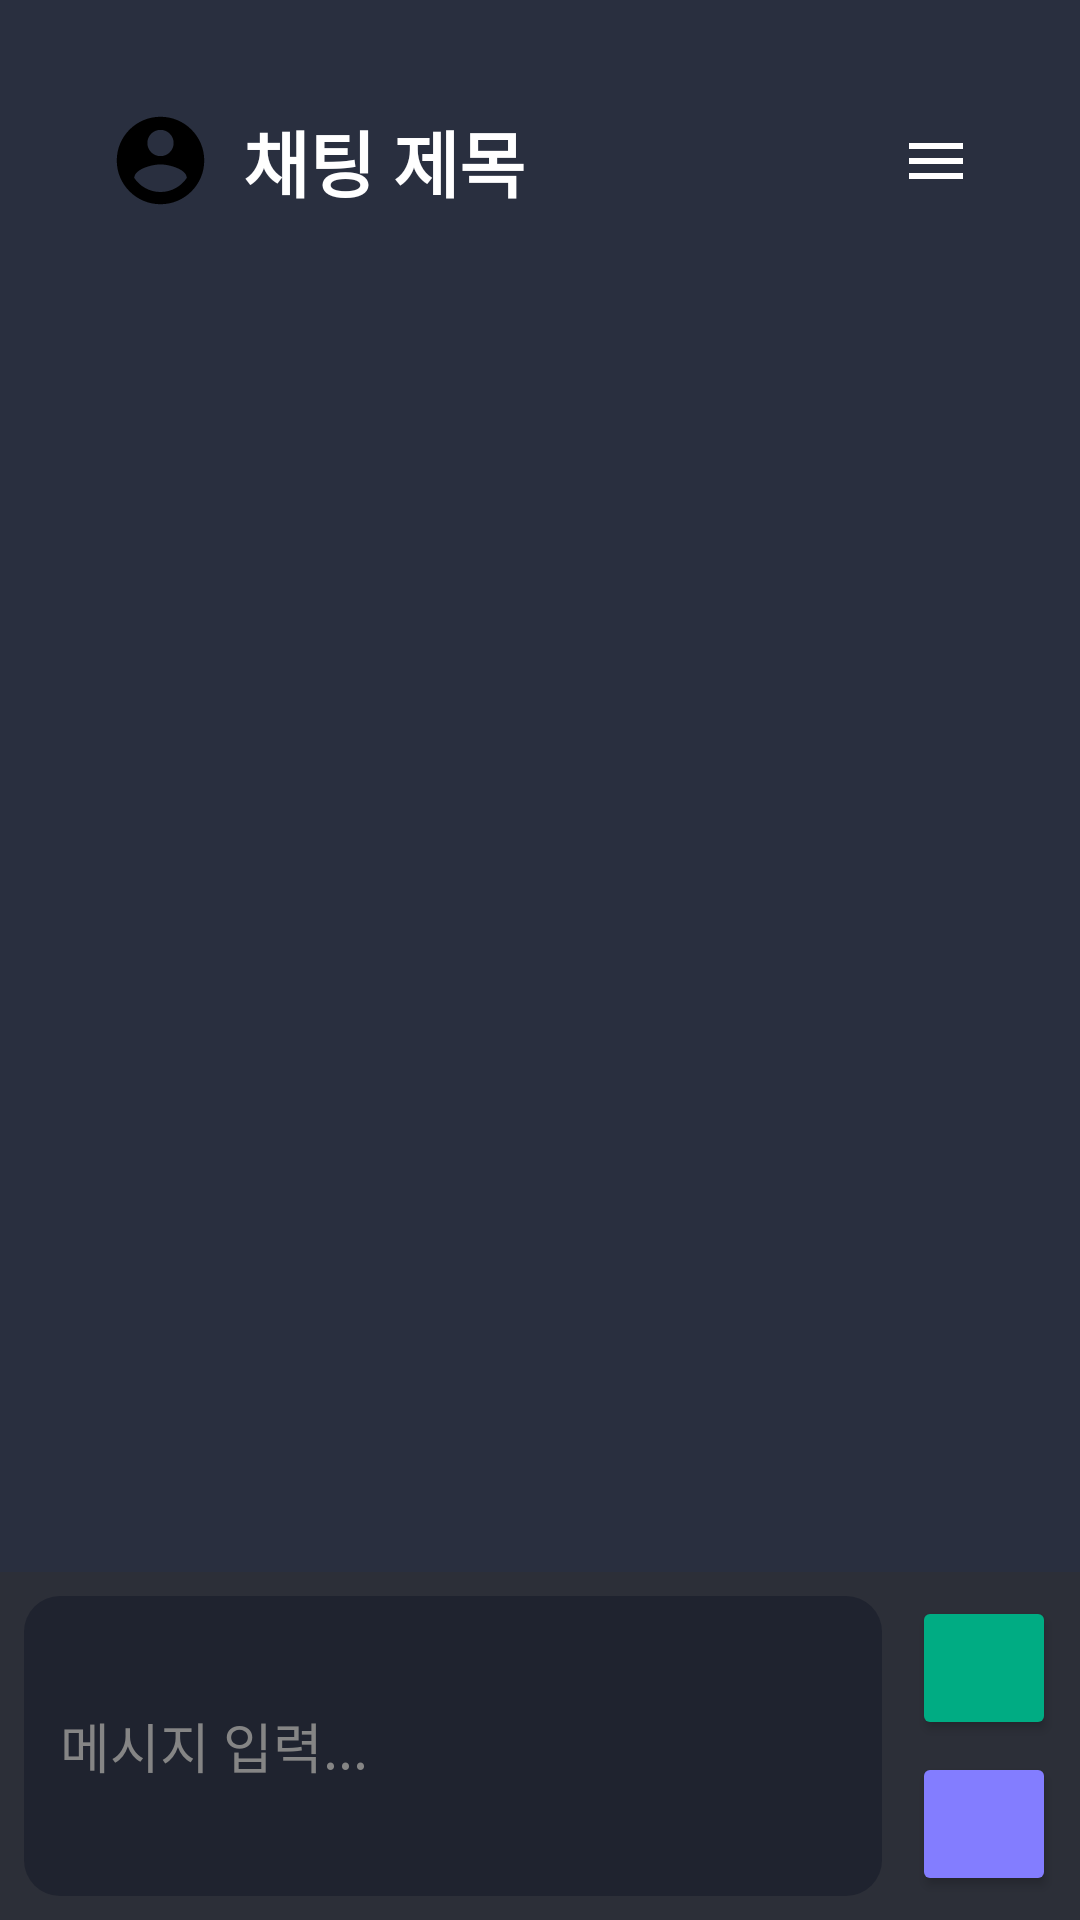

Produce the Android XML layout that renders to this screen, including the resource entries it uses.
<!-- AndroidManifest.xml: application theme Theme.StudyBuddy -->
<!-- res/layout/activity_chatroom.xml -->
<?xml version="1.0" encoding="utf-8"?>
<LinearLayout xmlns:android="http://schemas.android.com/apk/res/android"
    xmlns:app="http://schemas.android.com/apk/res-auto"
    xmlns:tools="http://schemas.android.com/tools"
    android:layout_width="match_parent"
    android:layout_height="match_parent"
    android:orientation="vertical">
    <RelativeLayout
        android:layout_width="match_parent"
        android:layout_height="wrap_content"
        android:padding="16dp">
        <ImageView
            android:id="@+id/accountImage"
            android:layout_width="wrap_content"
            android:layout_height="wrap_content"
            android:src="@drawable/baseline_account_circle_24"
            android:layout_marginLeft="20dp"
            android:layout_alignTop="@id/chatTitleText"
            android:layout_alignBottom="@id/chatTitleText"/>

        <TextView
            android:id="@+id/chatTitleText"
            android:layout_width="wrap_content"
            android:layout_height="wrap_content"
            android:text="채팅 제목"
            android:textSize="24dp"
            android:textStyle="bold"
            android:gravity="center"
            android:layout_toRightOf="@id/accountImage"
            android:layout_marginLeft="10dp"
            android:layout_marginTop="20dp"/>

        
        <ImageButton
            android:id="@+id/btn_chatMenu"
            android:layout_width="wrap_content"
            android:layout_height="wrap_content"
            android:src="@drawable/baseline_menu_24"
            android:background="?android:attr/selectableItemBackground"
            android:layout_alignParentEnd="true"
            android:layout_alignTop="@id/chatTitleText"
            android:layout_alignBottom="@id/chatTitleText"
            android:layout_marginRight="20dp"
            android:contentDescription="목록 버튼"/>
    </RelativeLayout>

    
    <androidx.recyclerview.widget.RecyclerView
        android:id="@+id/chatRecyclerView"
        android:layout_width="match_parent"
        android:layout_height="0dp"
        android:layout_weight="1"
        android:padding="8dp"
        android:scrollbars="vertical"
        android:clipToPadding="false"
        tools:listitem="@layout/activity_chat_message"/>

    <LinearLayout
        android:layout_width="match_parent"
        android:layout_height="wrap_content"
        android:orientation="horizontal"
        android:padding="8dp"
        android:background="#2C2F38"
        android:baselineAligned="false"
        android:gravity="center_vertical"> 

        <EditText
            android:id="@+id/messageInput"
            android:layout_width="0dp"
            android:layout_weight="1"
            android:layout_height="match_parent"
            android:hint="메시지 입력..."
            android:background="@drawable/rounded_edittext"
            android:textColor="#FFFFFF"
            android:textColorHint="#858585"
            android:padding="12dp"
            android:gravity="center_vertical" />

        
        <LinearLayout
            android:layout_width="wrap_content"
            android:layout_height="match_parent"
            android:orientation="vertical"
            android:gravity="center"
            android:layout_marginLeft="10dp">

            <FrameLayout
                android:layout_width="wrap_content"
                android:layout_height="wrap_content">

            
            <Button
                android:id="@+id/btn_noUse1"
                android:layout_width="48dp"
                android:layout_height="48dp"
                android:text=""
                android:backgroundTint="#00AC83"
                android:contentDescription="Themed button" />

            <ImageButton
                android:id="@+id/btn_attachButton"
                android:layout_width="48dp"
                android:layout_height="48dp"
                android:src="@drawable/baseline_attach_file_24"
                android:background="?android:attr/selectableItemBackground"
                android:contentDescription="Attach"
                android:layout_gravity="center_horizontal"
                android:layout_marginBottom="4dp" />
            </FrameLayout>

            <FrameLayout
                android:layout_width="wrap_content"
                android:layout_height="wrap_content">

            
            <Button
                android:id="@+id/btn_noUse2"
                android:layout_width="48dp"
                android:layout_height="48dp"
                android:text=""
                android:backgroundTint="#837DFF"
                android:contentDescription="Themed button" />

            <ImageButton
                android:id="@+id/btn_sendButton"
                android:layout_width="48dp"
                android:layout_height="48dp"
                android:src="@drawable/baseline_send_24"
                android:background="?android:attr/selectableItemBackground"
                android:contentDescription="Send"
                android:layout_gravity="center_horizontal" />
            </FrameLayout>

        </LinearLayout>
    </LinearLayout>
</LinearLayout>
<!-- res/layout/activity_chat_message.xml (included above) -->
<?xml version="1.0" encoding="utf-8"?>
<LinearLayout xmlns:android="http://schemas.android.com/apk/res/android"
    android:layout_width="match_parent"
    android:layout_height="wrap_content"
    android:orientation="horizontal"
    android:padding="8dp"
    android:layout_marginBottom="4dp">

    
    <ImageView
        android:id="@+id/profileImage"
        android:layout_width="40dp"
        android:layout_height="40dp"
        android:src="@drawable/profile"
        android:contentDescription="Profile Image"
        android:layout_marginEnd="8dp"
        android:scaleType="centerCrop"
        android:background="@drawable/rounded_profile_background" />

    
    <LinearLayout
        android:layout_width="0dp"
        android:layout_weight="1"
        android:layout_height="wrap_content"
        android:orientation="vertical">

        
        <TextView
            android:id="@+id/username"
            android:layout_width="wrap_content"
            android:layout_height="wrap_content"
            android:text="사용자 이름"
            android:textColor="#FFFFFF"
            android:textStyle="bold"
            android:textSize="14sp" />

        
        <TextView
            android:id="@+id/messageText"
            android:layout_width="wrap_content"
            android:layout_height="wrap_content"
            android:text="메시지 내용"
            android:textColor="#FFFFFF"
            android:background="@drawable/rounded_message_background"
            android:padding="10dp"
            android:layout_marginTop="4dp"
            android:textSize="16sp" />
    </LinearLayout>

    
    <TextView
        android:id="@+id/chatMessage_time"
        android:layout_width="wrap_content"
        android:layout_height="wrap_content"
        android:text="08:43"
        android:textSize="12sp"
        android:textColor="#B0B0B0"
        android:layout_gravity="end" /> 
</LinearLayout>
<!-- resources referenced by this layout -->
<resources>
  <!-- drawable baseline_account_circle_24 (drawable) -->
  <vector xmlns:android="http://schemas.android.com/apk/res/android"
      android:height="35dp"
      android:tint="#000000"
      android:viewportHeight="24"
      android:viewportWidth="24"
      android:width="35dp">
  
      <path android:fillColor="@android:color/white"
          android:pathData="M12,2C6.48,2 2,6.48 2,12s4.48,10 10,10 10,-4.48 10,-10S17.52,2 12,2zM12,5c1.66,0 3,1.34 3,3s-1.34,3 -3,3 -3,-1.34 -3,-3 1.34,-3 3,-3zM12,19.2c-2.5,0 -4.71,-1.28 -6,-3.22 0.03,-1.99 4,-3.08 6,-3.08 1.99,0 5.97,1.09 6,3.08 -1.29,1.94 -3.5,3.22 -6,3.22z"/>
  
  </vector>
  <!-- drawable baseline_menu_24 (drawable) -->
  <vector xmlns:android="http://schemas.android.com/apk/res/android"
      android:height="24dp"
      android:tint="#FFFFFF" android:viewportHeight="24" android:viewportWidth="24" android:width="24dp">
        
      <path android:fillColor="@android:color/white" android:pathData="M3,18h18v-2L3,16v2zM3,13h18v-2L3,11v2zM3,6v2h18L21,6L3,6z"/>
      
  </vector>
  <!-- drawable baseline_send_24 (drawable) -->
  <vector xmlns:android="http://schemas.android.com/apk/res/android"
      android:autoMirrored="true" android:height="24dp" android:tint="#000000" android:viewportHeight="24" android:viewportWidth="24" android:width="24dp">
        
      <path android:fillColor="@android:color/white" android:pathData="M2.01,21L23,12 2.01,3 2,10l15,2 -15,2z"/>
      
  </vector>
  <!-- drawable rounded_edittext (drawable) -->
  <shape xmlns:android="http://schemas.android.com/apk/res/android">
      <solid android:color="#1F232F" /> 
      <corners android:radius="12dp" /> 
  </shape>
  <!-- drawable rounded_message_background (drawable) -->
  <?xml version="1.0" encoding="utf-8"?>
  <shape xmlns:android="http://schemas.android.com/apk/res/android"
      android:shape="rectangle">
      <solid android:color="#3E4150" />
      <corners android:radius="16dp" />
  </shape>
  <!-- drawable rounded_profile_background (drawable) -->
  <?xml version="1.0" encoding="utf-8"?>
  <shape xmlns:android="http://schemas.android.com/apk/res/android"
      android:shape="oval">
      <solid android:color="#2C2F38" />
  </shape>
  <style name="Theme.StudyBuddy" parent="Base.Theme.StudyBuddy" />
  <style name="Base.Theme.StudyBuddy" parent="Theme.Material3.DayNight.NoActionBar">
          
          <item name="colorPrimary">#03A9F1</item> 
          <item name="android:colorBackground">#292F3F</item> 
          <item name="colorOnPrimary">#FFFFFF</item>
          <item name="android:textColor">#FFFFFF</item>
  
          
      </style>
</resources>
